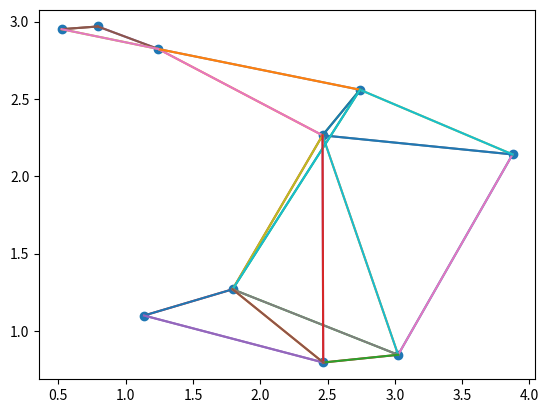

Generate this figure with matplotlib:
import matplotlib.pyplot as plt
import numpy as np

NUM_NODES = 10
DIMENSION = 2
MAX_DISTANCE = 4
COMMUNICATION_RADIUS = 1.6
DELTA_T_UPDATE = 0.008
c_v = 0.01

def isConnected(network):
    def dfs(src, network, visited):
        visited[int(src)] = True

        for nei in network[src]['nei']:
            if visited[int(nei)] == False:
                dfs(nei, network, visited)

    visited = [False] * NUM_NODES

    dfs('0', network, visited)

    for visit in visited:
        if not visit:
            return False
    
    return True

def getNetwork():
    connected = False
    while not connected:
        network = {str(i): {} for i in range(NUM_NODES)}
        nodes = np.random.rand(NUM_NODES, DIMENSION) * MAX_DISTANCE

        #   Initialize network and add neighbors if they are inside communication radius of curent node
        for curr_index, curr_node in enumerate(nodes):
            curr_name = str(curr_index)
            network[curr_name]['pos'] = curr_node
            network[curr_name]['nei'] = []

            for index, node in enumerate(nodes):
                name = str(index)
                if curr_name != name:
                    if np.linalg.norm(curr_node - node) <= 1.6:
                        network[curr_name]['nei'].append(name)

        connected = isConnected(network)

    #   Plot the network topology
    network_x = [network[node]['pos'][0] for node in network]
    network_y = [network[node]['pos'][1] for node in network]
    plt.scatter(network_x, network_y)
    for name in network:
        node = network[name]
        for nei in node['nei']:
            plt.plot([node['pos'][0], network[nei]['pos'][0]], [node['pos'][1], network[nei]['pos'][1]])
    plt.savefig('test.png')

    #   Calculate average position of all nodes on network
    avgPos = np.sum([network[name]['pos'] for name in network], axis=0) / NUM_NODES
    
    #   Return the randomly generated connected network of nodes
    return network, avgPos

network, avgPos = getNetwork()
nodes_va = 50 * np.ones((10,1)) + 1 * np.random.randn(10, 1)
nodes_va_old = nodes_va

weights = {str(i): {str(j): 0 for j in network} for i in network}

for i in range(1, 100):
    for name in network:
        sigma_weight = 0
        for nei in network[name]['nei']:
            weights[name][nei] = 0
            sigma_weight += weights[name][nei]
        weights[name, name] = 1 - sigma_weight

        addition = 0
        for nei in network[name]['nei']:
            addition += weights[name][nei] * nodes_va_old[int(nei)]
        
        nodes_va[int(name)] = weights[name][name] * nodes_va_old[int(name)] + addition
    nodes_va_old = nodes_va